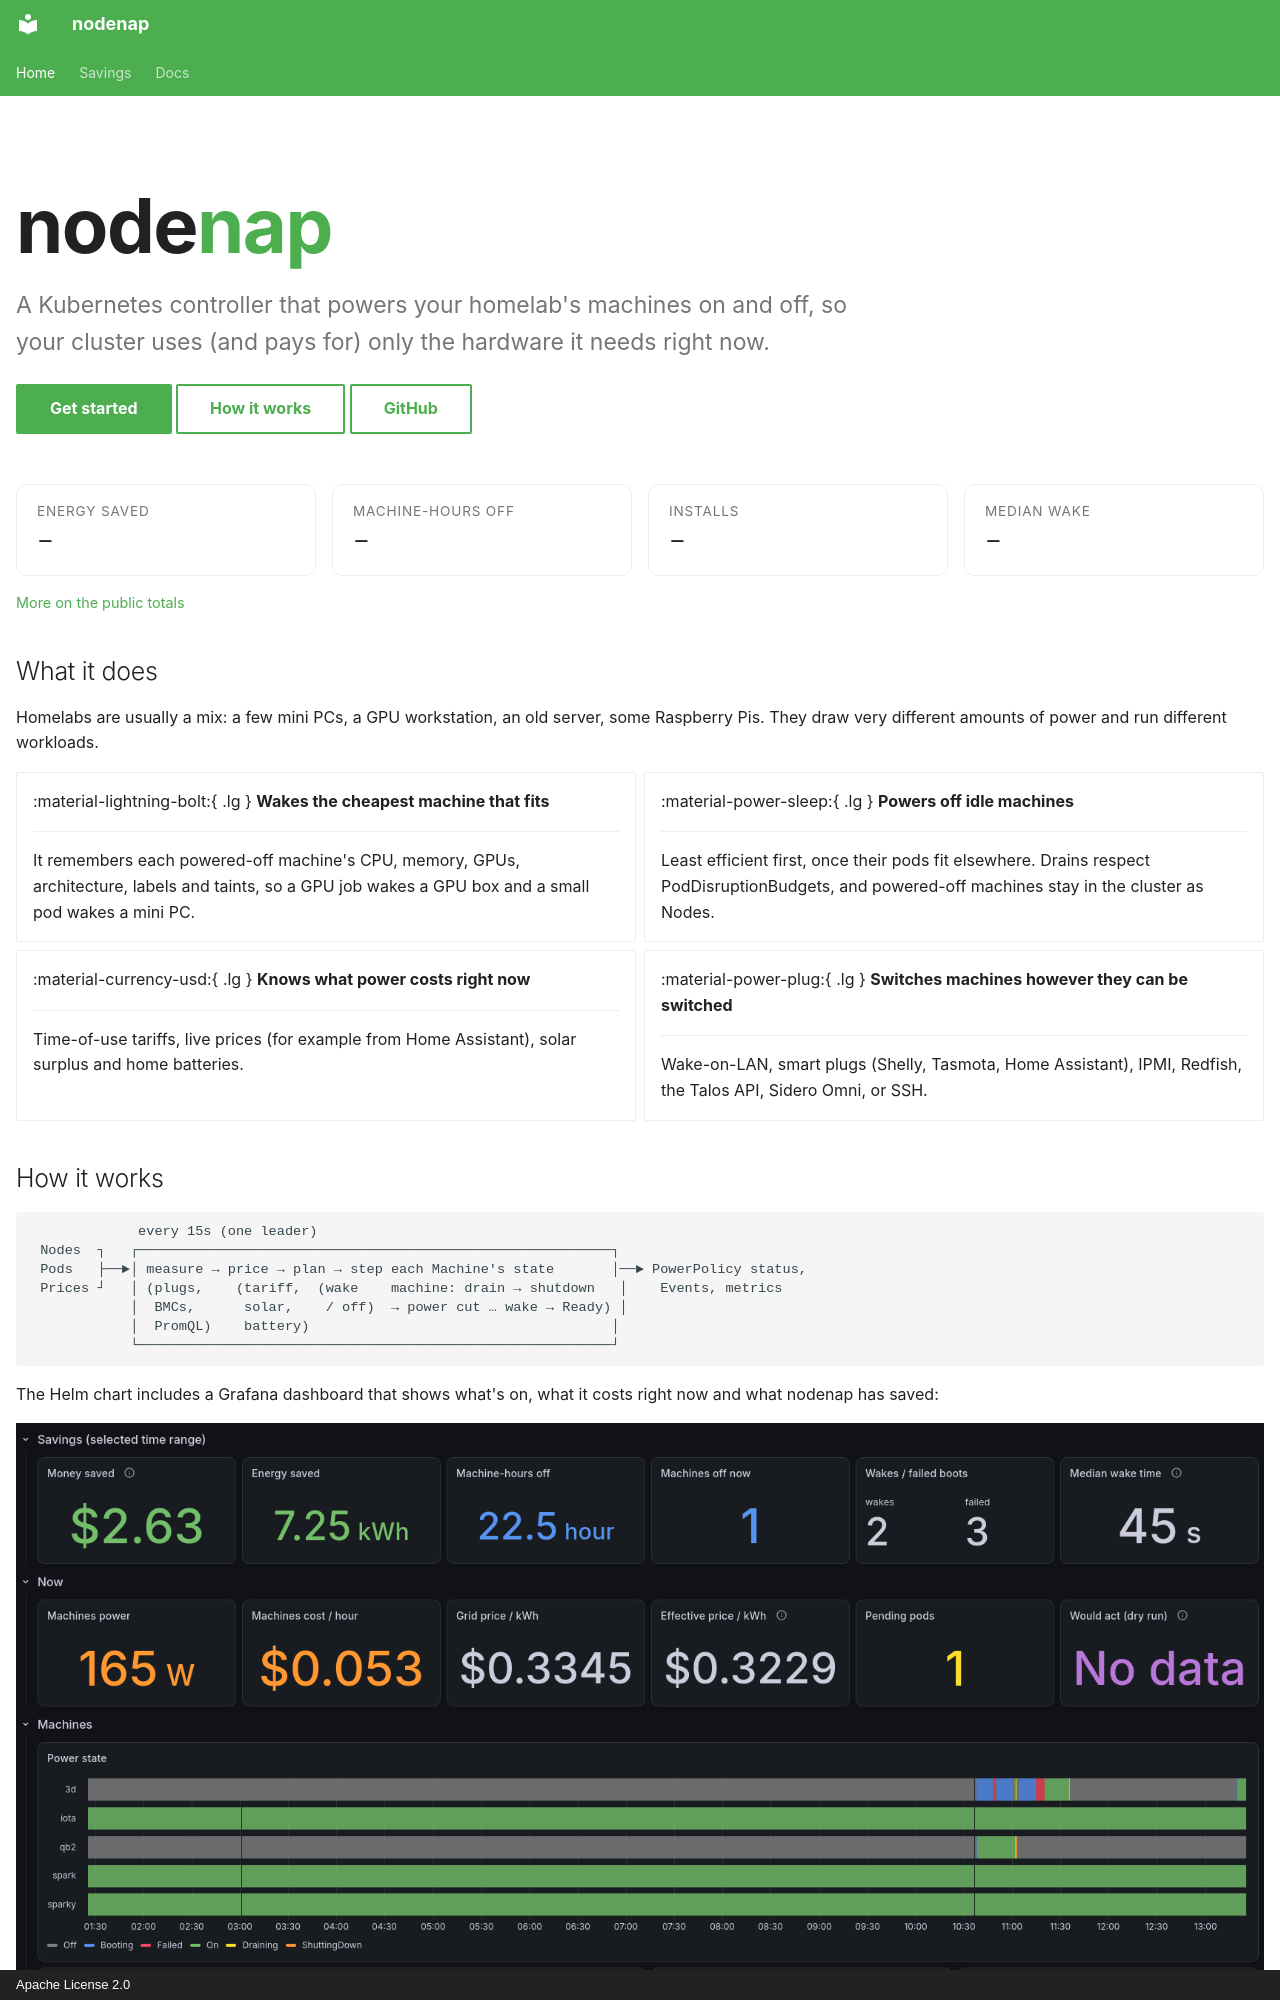

repository: rothgar/nodenap · page: index.html · generator: mkdocs · copyright: Apache License 2.0

---
title: Power your homelab on and off automatically
hide: [navigation, toc]
---

<div class="nn-hero" markdown>

# node<span>nap</span>

<p class="nn-lede">A Kubernetes controller that powers your homelab's machines on and off,
so your cluster uses (and pays for) only the hardware it needs right now.</p>

[Get started](getting-started.md){ .md-button .md-button--primary }
[How it works](how-it-works.md){ .md-button }
[GitHub](https://github.com/rothgar/nodenap){ .md-button }

</div>

<div class="nn-tiles">
  <div class="nn-tile"><div class="nn-label">Energy saved</div><div class="nn-value" data-stat="energy">–</div></div>
  <div class="nn-tile"><div class="nn-label">Machine-hours off</div><div class="nn-value" data-stat="hours">–</div></div>
  <div class="nn-tile"><div class="nn-label">Installs</div><div class="nn-value" data-stat="installs">–</div></div>
  <div class="nn-tile"><div class="nn-label">Median wake</div><div class="nn-value" data-stat="wake">–</div></div>
</div>
<p class="nn-status"><a href="savings/">More on the public totals</a></p>

## What it does

Homelabs are usually a mix: a few mini PCs, a GPU workstation, an old
server, some Raspberry Pis. They draw very different amounts of power and run
different workloads.

<div class="grid cards nn-features" markdown>

-   :material-lightning-bolt:{ .lg } **Wakes the cheapest machine that fits**

    ---

    It remembers each powered-off machine's CPU, memory, GPUs, architecture,
    labels and taints, so a GPU job wakes a GPU box and a small pod wakes a
    mini PC.

-   :material-power-sleep:{ .lg } **Powers off idle machines**

    ---

    Least efficient first, once their pods fit elsewhere. Drains respect
    PodDisruptionBudgets, and powered-off machines stay in the cluster as
    Nodes.

-   :material-currency-usd:{ .lg } **Knows what power costs right now**

    ---

    Time-of-use tariffs, live prices (for example from Home Assistant),
    solar surplus and home batteries.

-   :material-power-plug:{ .lg } **Switches machines however they can be switched**

    ---

    Wake-on-LAN, smart plugs (Shelly, Tasmota, Home Assistant), IPMI,
    Redfish, the Talos API, Sidero Omni, or SSH.

</div>
